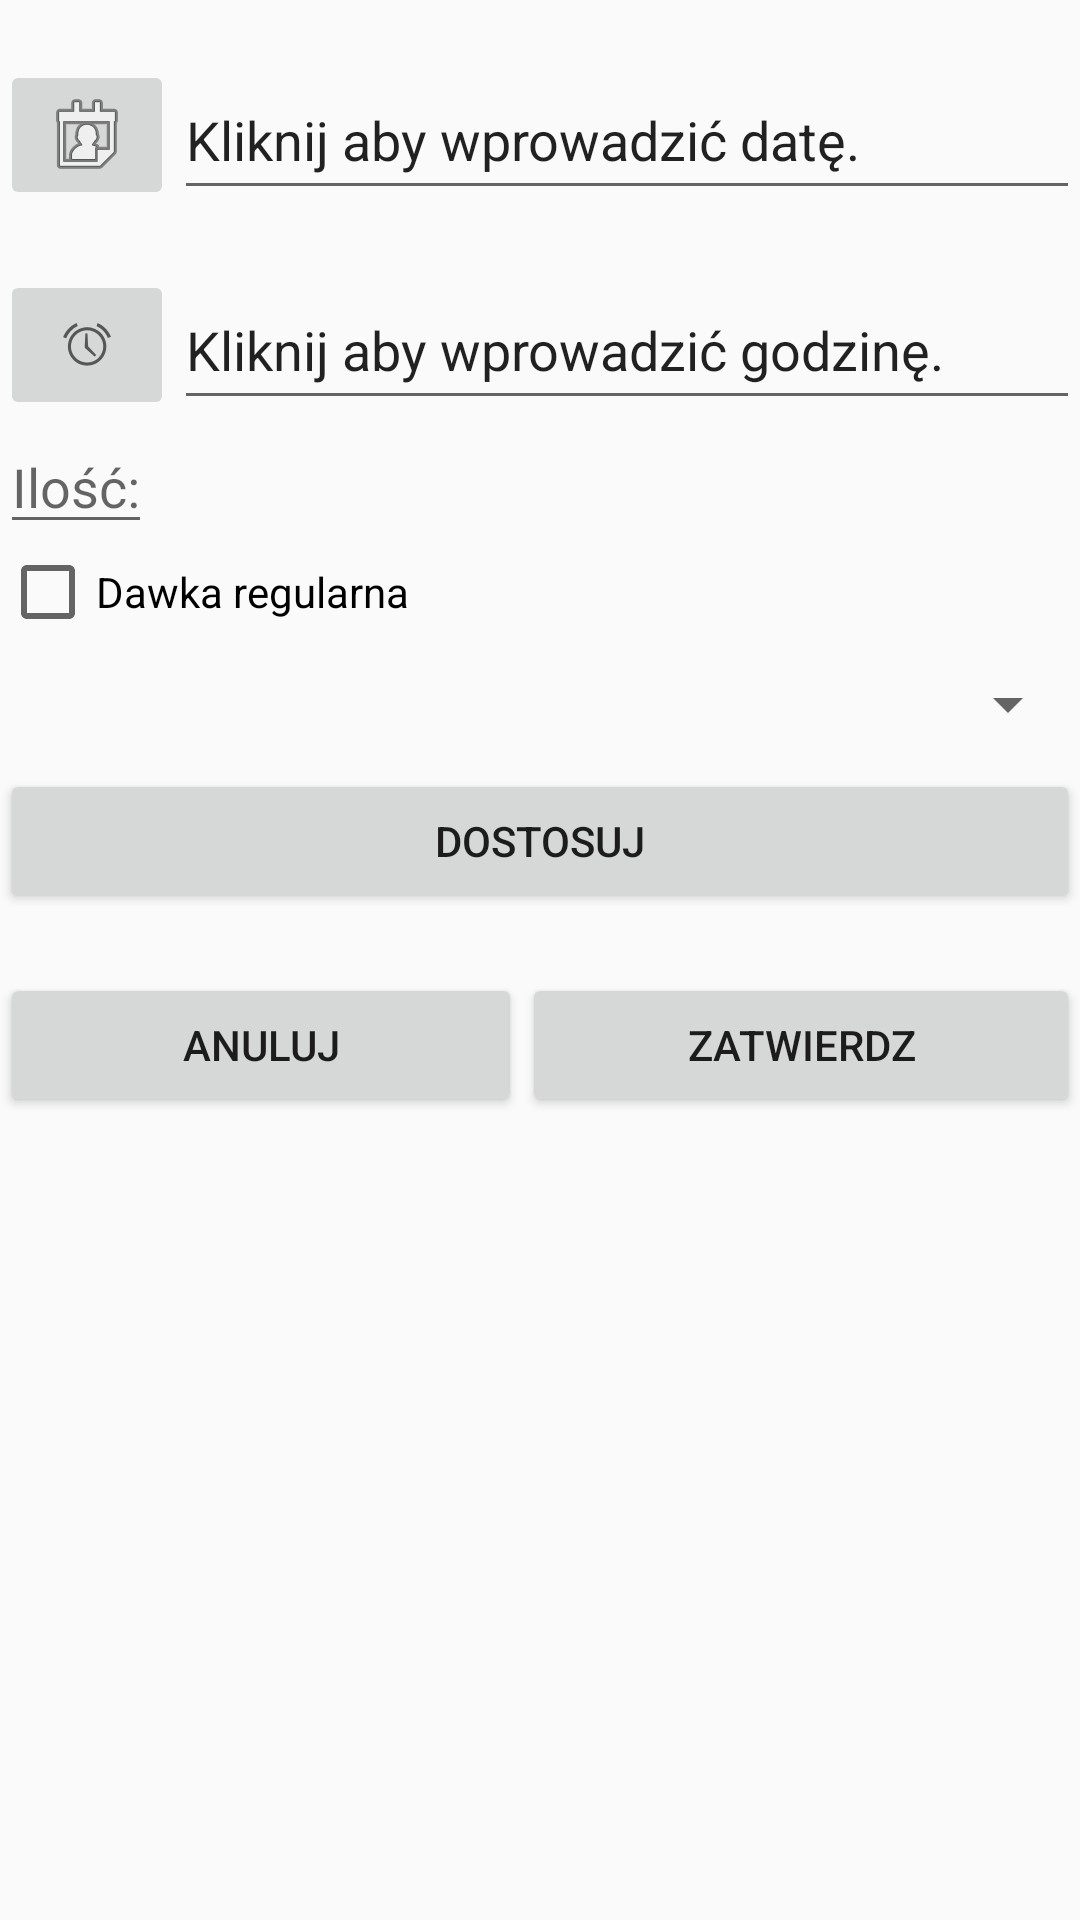

Android layout source for this screen:
<!-- AndroidManifest.xml: application theme AppTheme -->
<!-- res/layout/activity_add_new_dose.xml -->
<?xml version="1.0" encoding="utf-8"?>
<android.support.constraint.ConstraintLayout xmlns:android="http://schemas.android.com/apk/res/android"
    xmlns:app="http://schemas.android.com/apk/res-auto"
    xmlns:tools="http://schemas.android.com/tools"
    android:layout_width="match_parent"
    android:layout_height="match_parent"
    tools:context="smartcity.kni.wirtualnaapteczka.AddNewDoseActivity">

    <LinearLayout
        android:id="@+id/dosage_main_container"
        android:layout_width="match_parent"
        android:layout_height="match_parent"
        android:orientation="vertical"
        tools:layout_editor_absoluteX="0dp"
        tools:layout_editor_absoluteY="0dp"
        tools:ignore="MissingConstraints">

        <LinearLayout
            android:id="@+id/data_container"
            android:layout_marginTop="20dp"
            android:layout_width="match_parent"
            android:layout_height="wrap_content"
            android:orientation="horizontal">

            <ImageButton
                android:id="@+id/add_data_button"
                android:layout_width="58dp"
                android:layout_height="50dp"
                app:srcCompat="@android:drawable/ic_menu_my_calendar" />

            <EditText
                android:id="@+id/date_EditText"
                android:layout_width="match_parent"
                android:layout_height="match_parent"
                android:inputType="date"
                android:text="@string/add_date" />

        </LinearLayout>

        <LinearLayout
            android:id="@+id/time_container"
            android:layout_marginTop="20dp"
            android:layout_width="match_parent"
            android:layout_height="wrap_content"
            android:orientation="horizontal">

            <ImageButton
                android:id="@+id/add_hour_button"
                android:layout_width="58dp"
                android:layout_height="50dp"
                app:srcCompat="@android:drawable/ic_lock_idle_alarm" />

            <EditText
                android:id="@+id/timeEditText"
                android:layout_width="match_parent"
                android:layout_height="match_parent"
                android:inputType="time"
                android:text="@string/add_time" />

        </LinearLayout>

        <EditText
            android:id="@+id/count_of_dose"
            android:layout_width="wrap_content"
            android:layout_height="wrap_content"
            android:hint="@string/count_label"
            android:inputType="numberDecimal"/>

        <CheckBox
            android:id="@+id/adjust_CheckBox"
            android:layout_width="match_parent"
            android:layout_height="wrap_content"
            android:text="@string/regular_dosage" />

        <LinearLayout
            android:id="@+id/adjust_Container"
            android:layout_width="match_parent"
            android:layout_height="wrap_content"
            android:orientation="vertical">

            <Spinner
                android:id="@+id/adjust_spinner"
                android:layout_width="match_parent"
                android:layout_height="43dp" />

            <Button
                android:id="@+id/adjust_button"
                android:layout_width="match_parent"
                android:layout_height="wrap_content"
                android:text="@string/adjust" />
        </LinearLayout>

        <LinearLayout
            android:layout_width="match_parent"
            android:layout_height="match_parent"
            android:orientation="horizontal">

            <Button
                android:id="@+id/cancel_button"
                android:layout_width="wrap_content"
                android:layout_height="wrap_content"
                android:layout_marginTop="20dp"
                android:layout_weight="1"
                android:text="@string/cancel" />

            <Button
                android:id="@+id/confirm_button"
                android:layout_marginTop="20dp"
                android:layout_width="wrap_content"
                android:layout_height="wrap_content"
                android:layout_weight="1"
                android:text="@string/confirm" />
        </LinearLayout>

    </LinearLayout>
</android.support.constraint.ConstraintLayout>
<!-- resources referenced by this layout -->
<resources>
  <string name="add_date">Kliknij aby wprowadzić datę.</string>
  <string name="add_time">Kliknij aby wprowadzić godzinę.</string>
  <string name="adjust">Dostosuj</string>
  <string name="cancel">Anuluj</string>
  <string name="confirm">Zatwierdz</string>
  <string name="count_label">Ilość:</string>
  <string name="regular_dosage">Dawka regularna</string>
  <style name="AppTheme" parent="Theme.AppCompat.Light.DarkActionBar">
          
          <item name="colorPrimary">@color/colorPrimary</item>
          <item name="colorPrimaryDark">@color/colorPrimaryDark</item>
          <item name="colorAccent">@color/colorAccent</item>
      </style>
  <color name="colorPrimary">#3F51B5</color>
  <color name="colorPrimaryDark">#303F9F</color>
  <color name="colorAccent">#FF4081</color>
</resources>
